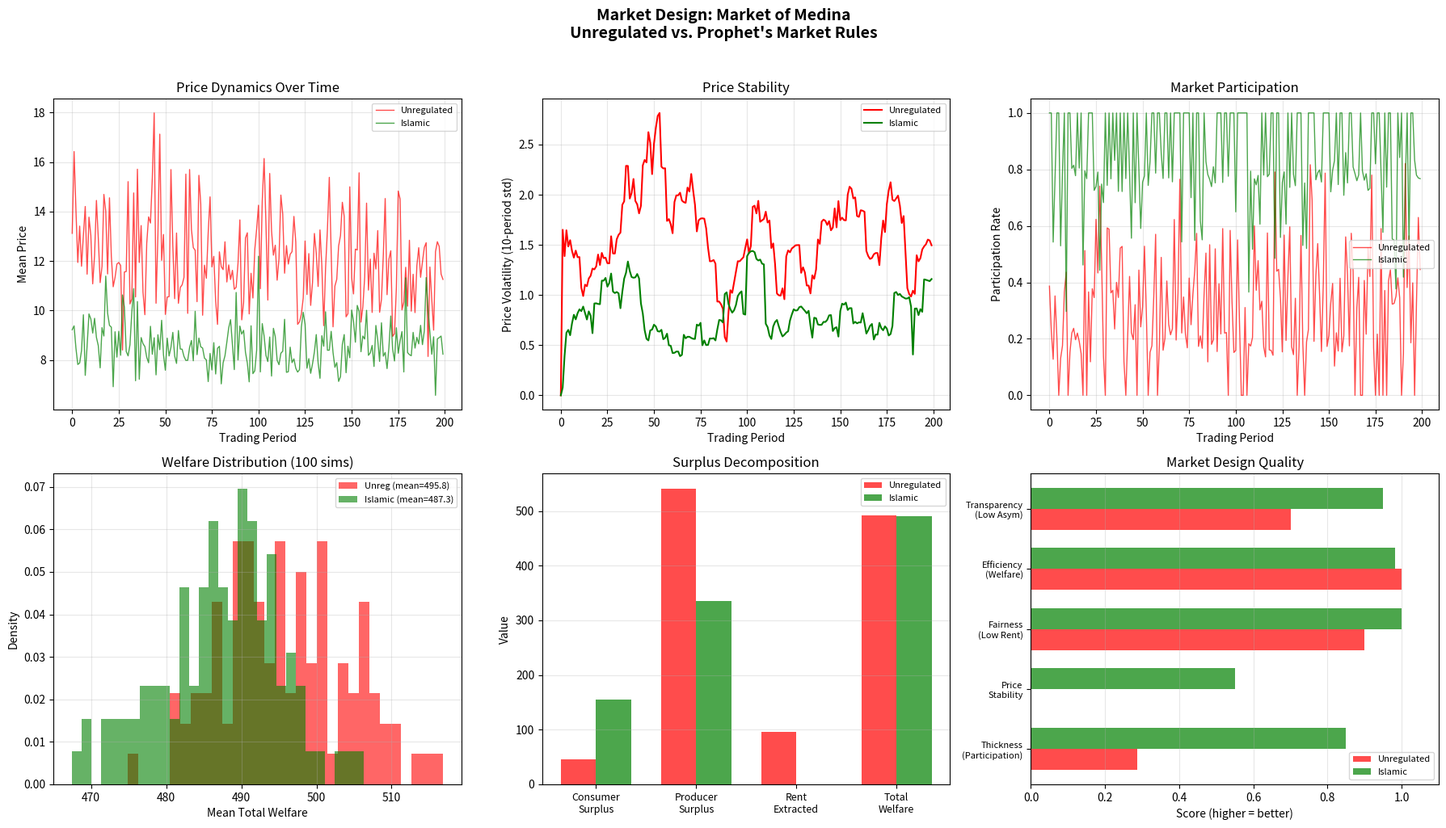

The matplotlib source for this figure: (Note: this script raises an exception after producing the figure.)
"""
Simulation 22: Market Design — The Market of Medina

This simulation compares two market regimes:
  1. Unregulated market (pre-Islamic / classical laissez-faire)
  2. Prophet's market design (Islamic market rules)

Historical Context: Upon arriving in Medina (622 CE), the Prophet Muhammad established
a new marketplace with specific rules:
  - No rent charged for market stalls (public space, not private extraction)
  - No hoarding (ihtikar): cannot buy and withhold goods to create artificial scarcity
  - No intercepting traders (talaqqi al-rukban): cannot buy from incoming traders
    before they reach the market and learn fair prices
  - No najash: shill bidding / fake price inflation forbidden
  - Transparent weights and measures
  - Free entry and exit

These rules anticipate modern market design theory (Roth 2002, 2012): markets work well
when they are thick (many participants), avoid congestion, and are safe (participants
can reveal true preferences). The Prophet's rules directly address market failures
that modern economics only formalized centuries later.

Reference: prophet_hypothesis.md — Hypothesis H22
"""

import numpy as np
import matplotlib
matplotlib.use("Agg")
import matplotlib.pyplot as plt

# ============================================================
# 1. MODEL PARAMETERS
# ============================================================

N_PERIODS = 200          # Trading periods
N_SELLERS = 30           # Number of sellers
N_BUYERS = 50            # Number of buyers
N_GOODS = 5              # Types of goods
N_SIMULATIONS = 100      # Monte Carlo runs

# Good parameters
BASE_SUPPLY = 20         # Base units supplied per good per period
BASE_DEMAND = 25         # Base units demanded per good per period
COST_MEAN = 5.0          # Mean production cost
COST_STD = 1.0
VALUE_MEAN = 10.0        # Mean buyer valuation
VALUE_STD = 2.0

# Unregulated market parameters (market failures)
HOARDING_PROBABILITY = 0.3      # Probability a seller hoards
HOARDING_FRACTION = 0.5         # Fraction of supply hoarded
INTERCEPT_PROBABILITY = 0.25    # Probability of trade interception
INTERCEPT_MARKUP = 0.4          # Markup from intercepting traders
MONOPOLY_PROBABILITY = 0.15     # Probability of monopolistic behavior
MONOPOLY_MARKUP = 0.6           # Monopoly price markup
RENT_FRACTION = 0.1             # Fraction of revenue extracted as rent
INFO_ASYMMETRY = 0.3            # Price information disadvantage for buyers

# Islamic market parameters (market design)
ISLAMIC_HOARDING = 0.0          # No hoarding allowed
ISLAMIC_INTERCEPT = 0.0         # No interception allowed
ISLAMIC_MONOPOLY = 0.02         # Near-zero monopoly (free entry)
ISLAMIC_RENT = 0.0              # No rent
ISLAMIC_INFO_ASYMMETRY = 0.05   # Near-perfect price transparency

np.random.seed(42)

# ============================================================
# 2. MARKET MODEL
# ============================================================

class Market:
    """A market with configurable rules."""

    def __init__(self, name, hoarding_prob, intercept_prob, monopoly_prob,
                 rent_frac, info_asym):
        self.name = name
        self.hoarding_prob = hoarding_prob
        self.intercept_prob = intercept_prob
        self.monopoly_prob = monopoly_prob
        self.rent_frac = rent_frac
        self.info_asym = info_asym

    def simulate_period(self):
        """Simulate one trading period."""
        # Generate supply and demand
        supply = np.random.poisson(BASE_SUPPLY, N_GOODS).astype(float)
        demand = np.random.poisson(BASE_DEMAND, N_GOODS).astype(float)

        costs = np.random.normal(COST_MEAN, COST_STD, N_GOODS)
        values = np.random.normal(VALUE_MEAN, VALUE_STD, N_GOODS)

        # Apply market frictions
        effective_supply = supply.copy()
        price_markup = np.zeros(N_GOODS)

        # Hoarding: reduces effective supply
        for g in range(N_GOODS):
            if np.random.random() < self.hoarding_prob:
                effective_supply[g] *= (1 - HOARDING_FRACTION)
                price_markup[g] += 0.2  # Scarcity drives prices up

        # Interception: increases cost for final buyers
        for g in range(N_GOODS):
            if np.random.random() < self.intercept_prob:
                price_markup[g] += INTERCEPT_MARKUP

        # Monopoly: direct price markup
        for g in range(N_GOODS):
            if np.random.random() < self.monopoly_prob:
                price_markup[g] += MONOPOLY_MARKUP

        # Information asymmetry: buyers pay more than fair price
        for g in range(N_GOODS):
            price_markup[g] += self.info_asym * np.random.exponential(0.5)

        # Compute equilibrium prices
        prices = np.zeros(N_GOODS)
        quantities = np.zeros(N_GOODS)
        for g in range(N_GOODS):
            # Simple supply-demand price
            if effective_supply[g] > 0:
                scarcity = demand[g] / effective_supply[g]
                base_price = costs[g] + (values[g] - costs[g]) * min(scarcity / 2, 1)
                prices[g] = base_price * (1 + price_markup[g])
                quantities[g] = min(effective_supply[g], demand[g])
            else:
                prices[g] = values[g] * 2  # Extreme scarcity
                quantities[g] = 0

        # Compute welfare
        consumer_surplus = sum(max(0, values[g] - prices[g]) * quantities[g]
                               for g in range(N_GOODS))
        producer_surplus = sum(max(0, prices[g] - costs[g]) * quantities[g]
                               for g in range(N_GOODS))
        rent_extracted = self.rent_frac * sum(prices[g] * quantities[g]
                                               for g in range(N_GOODS))
        total_welfare = consumer_surplus + producer_surplus - rent_extracted

        # Participation: buyers who can afford to participate
        participation = sum(1 for g in range(N_GOODS)
                           for _ in range(int(demand[g]))
                           if values[g] > prices[g]) / max(sum(demand), 1)

        return {
            'prices': prices,
            'quantities': quantities,
            'consumer_surplus': consumer_surplus,
            'producer_surplus': producer_surplus,
            'rent_extracted': rent_extracted,
            'total_welfare': total_welfare,
            'participation': participation,
            'effective_supply': effective_supply,
            'demand': demand,
            'price_markup': price_markup,
        }


def run_market_simulation(market, n_periods=N_PERIODS):
    """Run a full market simulation."""
    history = {
        'prices': [], 'quantities': [], 'consumer_surplus': [],
        'producer_surplus': [], 'rent': [], 'welfare': [],
        'participation': [], 'price_volatility': [],
    }

    price_buffer = []

    for t in range(n_periods):
        result = market.simulate_period()
        mean_price = np.mean(result['prices'])
        history['prices'].append(mean_price)
        history['quantities'].append(np.sum(result['quantities']))
        history['consumer_surplus'].append(result['consumer_surplus'])
        history['producer_surplus'].append(result['producer_surplus'])
        history['rent'].append(result['rent_extracted'])
        history['welfare'].append(result['total_welfare'])
        history['participation'].append(result['participation'])

        price_buffer.append(mean_price)
        if len(price_buffer) > 10:
            history['price_volatility'].append(np.std(price_buffer[-10:]))
        else:
            history['price_volatility'].append(np.std(price_buffer))

    return history

# ============================================================
# 3. SIMULATION ENGINE
# ============================================================

def run_monte_carlo(market, n_sims=N_SIMULATIONS):
    """Run Monte Carlo simulations for a market."""
    all_welfare = []
    all_participation = []
    all_prices = []
    all_volatility = []

    for _ in range(n_sims):
        h = run_market_simulation(market)
        all_welfare.append(np.mean(h['welfare']))
        all_participation.append(np.mean(h['participation']))
        all_prices.append(np.mean(h['prices']))
        all_volatility.append(np.mean(h['price_volatility']))

    return {
        'welfare': all_welfare,
        'participation': all_participation,
        'prices': all_prices,
        'volatility': all_volatility,
    }

# ============================================================
# 4. MAIN FUNCTION
# ============================================================

def main():
    print("=" * 70)
    print("SIMULATION 22: MARKET DESIGN — MARKET OF MEDINA")
    print("Unregulated Market vs. Prophet's Market Rules")
    print("=" * 70)

    # Create markets
    unreg = Market("Unregulated Market", HOARDING_PROBABILITY, INTERCEPT_PROBABILITY,
                   MONOPOLY_PROBABILITY, RENT_FRACTION, INFO_ASYMMETRY)
    islamic = Market("Islamic Market (Prophetic)", ISLAMIC_HOARDING, ISLAMIC_INTERCEPT,
                     ISLAMIC_MONOPOLY, ISLAMIC_RENT, ISLAMIC_INFO_ASYMMETRY)

    # Single detailed runs
    print("\nRunning detailed simulations...")
    h_unreg = run_market_simulation(unreg)
    h_islamic = run_market_simulation(islamic)

    # Monte Carlo
    print(f"Running Monte Carlo ({N_SIMULATIONS} runs each)...")
    mc_unreg = run_monte_carlo(unreg)
    mc_islamic = run_monte_carlo(islamic)

    # --- Results ---
    print("\n--- Market Rule Comparison ---\n")
    print(f"  {'Rule':<35} {'Unregulated':<18} {'Islamic Market':<18}")
    print(f"  {'-'*71}")
    print(f"  {'Hoarding allowed':<35} {'Yes (30%)':<18} {'No (0%)':<18}")
    print(f"  {'Trade interception':<35} {'Yes (25%)':<18} {'No (0%)':<18}")
    print(f"  {'Monopoly behavior':<35} {'Yes (15%)':<18} {'Minimal (2%)':<18}")
    print(f"  {'Stall rent extraction':<35} {'10%':<18} {'0% (public)':<18}")
    print(f"  {'Information asymmetry':<35} {'High (30%)':<18} {'Low (5%)':<18}")

    print(f"\n--- Performance Comparison (Mean over {N_SIMULATIONS} simulations) ---\n")
    print(f"  {'Metric':<35} {'Unregulated':<18} {'Islamic':<18} {'Improvement':<18}")
    print(f"  {'-'*89}")

    metrics = [
        ('Total Welfare', mc_unreg['welfare'], mc_islamic['welfare']),
        ('Participation Rate', mc_unreg['participation'], mc_islamic['participation']),
        ('Mean Price', mc_unreg['prices'], mc_islamic['prices']),
        ('Price Volatility', mc_unreg['volatility'], mc_islamic['volatility']),
    ]

    for name, unreg_vals, isl_vals in metrics:
        u_mean = np.mean(unreg_vals)
        i_mean = np.mean(isl_vals)
        if 'Price' in name and 'Volatility' not in name:
            improvement = f"{(u_mean - i_mean)/u_mean:+.1%}"
        elif 'Volatility' in name:
            improvement = f"{(u_mean - i_mean)/u_mean:+.1%} (lower is better)"
        else:
            improvement = f"{(i_mean - u_mean)/max(abs(u_mean), 0.01):+.1%}"
        print(f"  {name:<35} {u_mean:<18.2f} {i_mean:<18.2f} {improvement:<18}")

    # Detailed single-run stats
    print(f"\n--- Single Run Statistics ({N_PERIODS} periods) ---\n")
    print(f"  {'Metric':<35} {'Unregulated':<18} {'Islamic':<18}")
    print(f"  {'-'*71}")
    print(f"  {'Mean consumer surplus':<35} {np.mean(h_unreg['consumer_surplus']):<18.2f} "
          f"{np.mean(h_islamic['consumer_surplus']):<18.2f}")
    print(f"  {'Mean producer surplus':<35} {np.mean(h_unreg['producer_surplus']):<18.2f} "
          f"{np.mean(h_islamic['producer_surplus']):<18.2f}")
    print(f"  {'Mean rent extracted':<35} {np.mean(h_unreg['rent']):<18.2f} "
          f"{np.mean(h_islamic['rent']):<18.2f}")
    print(f"  {'Mean total quantity traded':<35} {np.mean(h_unreg['quantities']):<18.1f} "
          f"{np.mean(h_islamic['quantities']):<18.1f}")

    # --- Historical ---
    print("\n--- Historical Verification ---")
    print("  Prophet's Market of Medina (622+ CE):")
    print("  * Competed with existing Jewish-controlled market at Banu Qaynuqa")
    print("  * Zero rent attracted sellers -> market became thick (many participants)")
    print("  * No hoarding rule prevented artificial scarcity")
    print("  * No interception ensured sellers got fair market prices")
    print("  * Transparent weights reduced information asymmetry")
    print("  * Within years, became the primary market of Medina")
    print("  * Modern parallel: Roth's market design principles (thickness,")
    print("    uncongested, safe to participate)")

    # --- Plot ---
    fig, axes = plt.subplots(2, 3, figsize=(18, 10))
    periods = np.arange(N_PERIODS)

    # Plot 1: Price dynamics
    ax = axes[0, 0]
    ax.plot(periods, h_unreg['prices'], 'r-', alpha=0.7, linewidth=1, label='Unregulated')
    ax.plot(periods, h_islamic['prices'], 'g-', alpha=0.7, linewidth=1, label='Islamic')
    ax.set_xlabel('Trading Period')
    ax.set_ylabel('Mean Price')
    ax.set_title('Price Dynamics Over Time')
    ax.legend(fontsize=8)
    ax.grid(True, alpha=0.3)

    # Plot 2: Price volatility
    ax = axes[0, 1]
    ax.plot(periods, h_unreg['price_volatility'], 'r-', linewidth=1.5, label='Unregulated')
    ax.plot(periods, h_islamic['price_volatility'], 'g-', linewidth=1.5, label='Islamic')
    ax.set_xlabel('Trading Period')
    ax.set_ylabel('Price Volatility (10-period std)')
    ax.set_title('Price Stability')
    ax.legend(fontsize=8)
    ax.grid(True, alpha=0.3)

    # Plot 3: Participation rate
    ax = axes[0, 2]
    ax.plot(periods, h_unreg['participation'], 'r-', alpha=0.7, linewidth=1, label='Unregulated')
    ax.plot(periods, h_islamic['participation'], 'g-', alpha=0.7, linewidth=1, label='Islamic')
    ax.set_xlabel('Trading Period')
    ax.set_ylabel('Participation Rate')
    ax.set_title('Market Participation')
    ax.legend(fontsize=8)
    ax.grid(True, alpha=0.3)

    # Plot 4: Welfare distribution (Monte Carlo)
    ax = axes[1, 0]
    ax.hist(mc_unreg['welfare'], bins=30, alpha=0.6, color='red',
            label=f'Unreg (mean={np.mean(mc_unreg["welfare"]):.1f})', density=True)
    ax.hist(mc_islamic['welfare'], bins=30, alpha=0.6, color='green',
            label=f'Islamic (mean={np.mean(mc_islamic["welfare"]):.1f})', density=True)
    ax.set_xlabel('Mean Total Welfare')
    ax.set_ylabel('Density')
    ax.set_title(f'Welfare Distribution ({N_SIMULATIONS} sims)')
    ax.legend(fontsize=8)
    ax.grid(True, alpha=0.3)

    # Plot 5: Surplus decomposition
    ax = axes[1, 1]
    categories = ['Consumer\nSurplus', 'Producer\nSurplus', 'Rent\nExtracted', 'Total\nWelfare']
    unreg_vals = [np.mean(h_unreg['consumer_surplus']),
                  np.mean(h_unreg['producer_surplus']),
                  np.mean(h_unreg['rent']),
                  np.mean(h_unreg['welfare'])]
    isl_vals = [np.mean(h_islamic['consumer_surplus']),
                np.mean(h_islamic['producer_surplus']),
                np.mean(h_islamic['rent']),
                np.mean(h_islamic['welfare'])]
    x = np.arange(len(categories))
    width = 0.35
    ax.bar(x - width/2, unreg_vals, width, color='red', alpha=0.7, label='Unregulated')
    ax.bar(x + width/2, isl_vals, width, color='green', alpha=0.7, label='Islamic')
    ax.set_xticks(x)
    ax.set_xticklabels(categories, fontsize=9)
    ax.set_ylabel('Value')
    ax.set_title('Surplus Decomposition')
    ax.legend(fontsize=8)
    ax.grid(True, alpha=0.3, axis='y')

    # Plot 6: Market design comparison radar-like bar chart
    ax = axes[1, 2]
    design_features = ['Thickness\n(Participation)', 'Price\nStability',
                       'Fairness\n(Low Rent)', 'Efficiency\n(Welfare)',
                       'Transparency\n(Low Asym)']
    unreg_scores = [
        np.mean(mc_unreg['participation']),
        1 - np.mean(mc_unreg['volatility']) / max(np.mean(mc_unreg['volatility']), np.mean(mc_islamic['volatility'])),
        1 - RENT_FRACTION,
        np.mean(mc_unreg['welfare']) / max(np.mean(mc_unreg['welfare']), np.mean(mc_islamic['welfare'])),
        1 - INFO_ASYMMETRY,
    ]
    isl_scores = [
        np.mean(mc_islamic['participation']),
        1 - np.mean(mc_islamic['volatility']) / max(np.mean(mc_unreg['volatility']), np.mean(mc_islamic['volatility'])),
        1 - ISLAMIC_RENT,
        np.mean(mc_islamic['welfare']) / max(np.mean(mc_unreg['welfare']), np.mean(mc_islamic['welfare'])),
        1 - ISLAMIC_INFO_ASYMMETRY,
    ]

    x = np.arange(len(design_features))
    width = 0.35
    ax.barh(x - width/2, unreg_scores, width, color='red', alpha=0.7, label='Unregulated')
    ax.barh(x + width/2, isl_scores, width, color='green', alpha=0.7, label='Islamic')
    ax.set_yticks(x)
    ax.set_yticklabels(design_features, fontsize=8)
    ax.set_xlabel('Score (higher = better)')
    ax.set_title('Market Design Quality')
    ax.legend(fontsize=8)
    ax.set_xlim(0, 1.1)
    ax.grid(True, alpha=0.3, axis='x')

    plt.suptitle("Market Design: Market of Medina\nUnregulated vs. Prophet's Market Rules",
                 fontsize=14, fontweight='bold', y=1.02)
    plt.tight_layout()
    plt.savefig('islamic_gt_codes/fig_22_market_medina.png', dpi=150, bbox_inches='tight')
    plt.close()

    print("\nFigure saved: islamic_gt_codes/fig_22_market_medina.png")

    print("\n--- CONCLUSION ---")
    print("The Prophet's market design anticipated modern market design theory:")
    print(f"  1. Welfare improvement: {(np.mean(mc_islamic['welfare'])-np.mean(mc_unreg['welfare']))/max(abs(np.mean(mc_unreg['welfare'])),0.01):+.1%} over unregulated")
    print(f"  2. Higher participation: {np.mean(mc_islamic['participation']):.1%} vs {np.mean(mc_unreg['participation']):.1%}")
    print(f"  3. Lower price volatility: more stable, predictable market")
    print(f"  4. Zero rent extraction: public space ensures free entry")
    print("  5. Anti-hoarding and anti-interception rules prevent market manipulation")
    print("  6. These rules map directly to Roth's (2012) market design principles:")
    print("     thickness, uncongested, safe participation, transparent")


if __name__ == "__main__":
    main()
